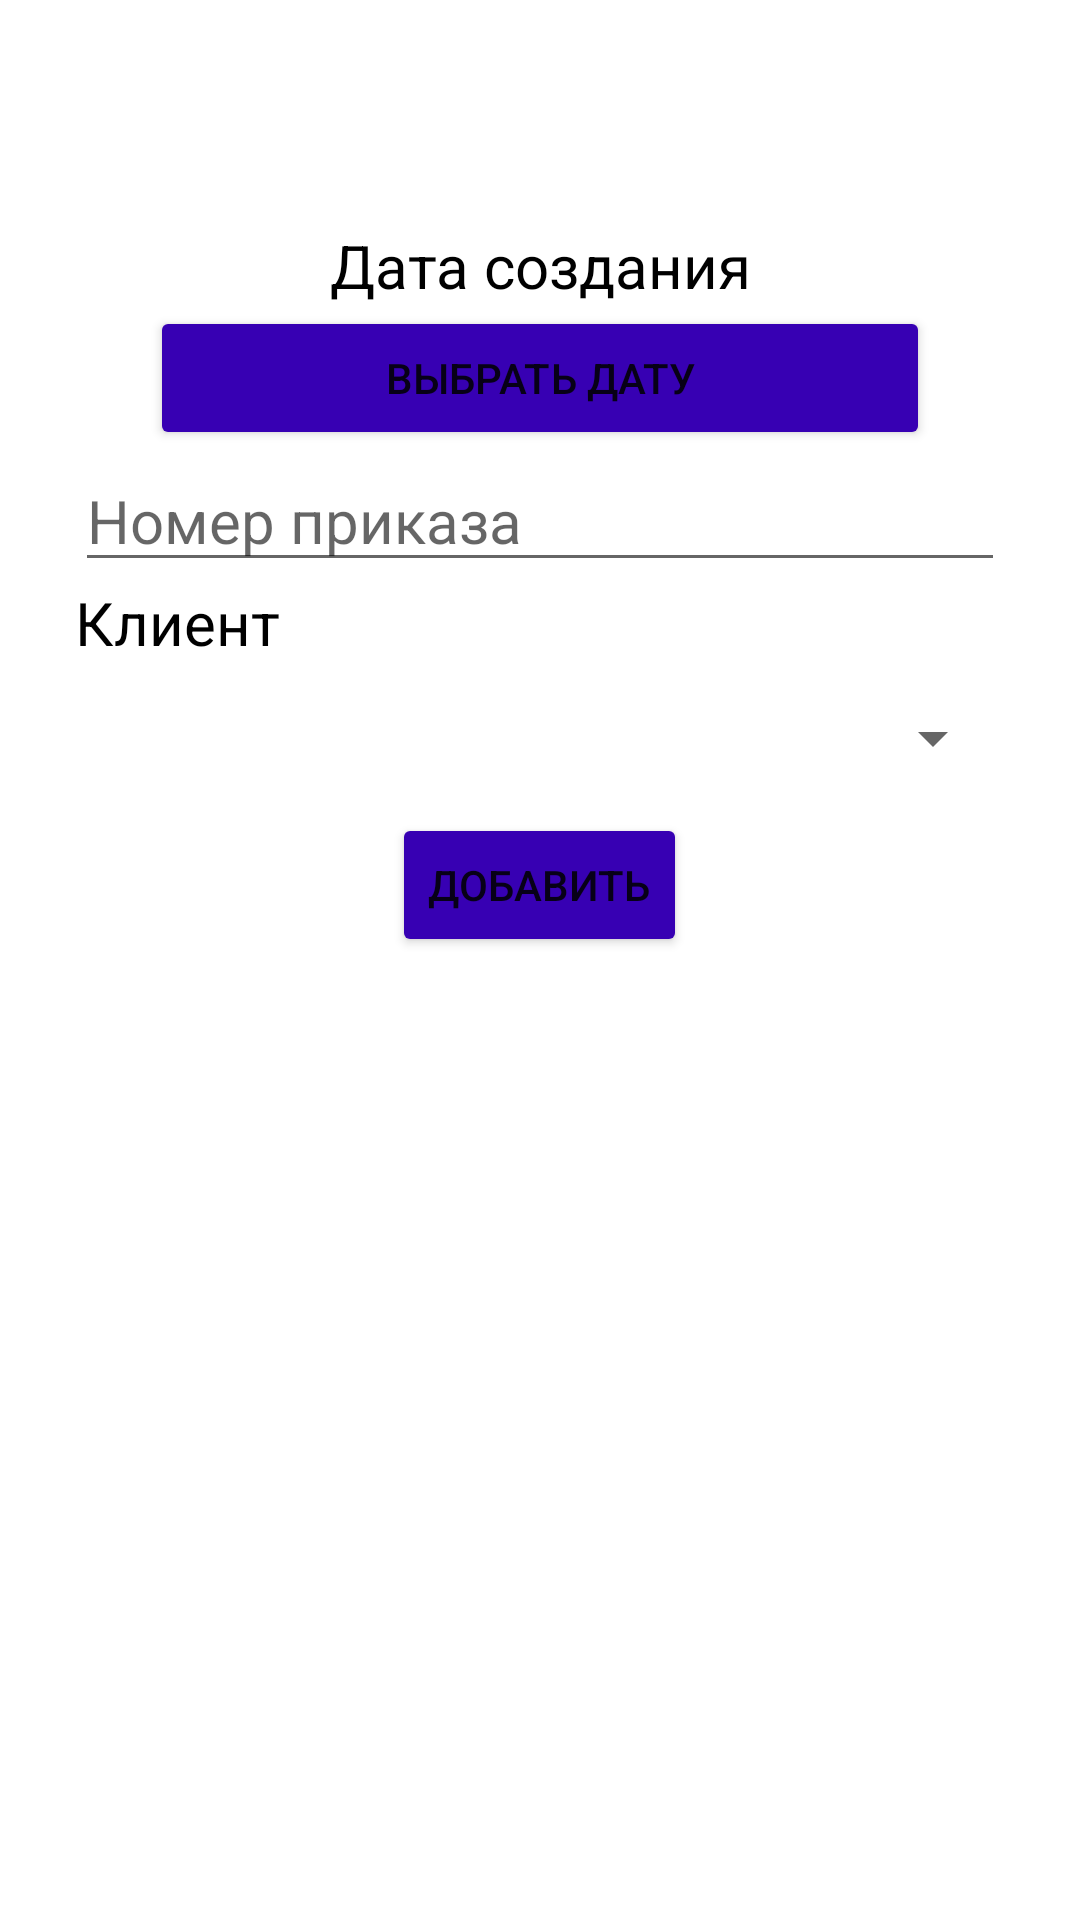

Here is an Android app screen rendered from its layout file. Give the layout XML and the strings, colors and styles it references.
<!-- AndroidManifest.xml: application theme Theme.Lenta_storage_app -->
<!-- res/layout/add_shipment_order_fragment.xml -->
<?xml version="1.0" encoding="utf-8"?>
<LinearLayout xmlns:android="http://schemas.android.com/apk/res/android"
    android:layout_width="match_parent"
    android:layout_height="match_parent"
    android:paddingStart="25dp"
    android:paddingTop="75dp"
    android:paddingEnd="25dp"
    android:orientation="vertical"
    android:background="@drawable/background">
    <ScrollView
        android:layout_width="match_parent"
        android:layout_height="match_parent">
        <LinearLayout
            android:layout_width="match_parent"
            android:layout_height="match_parent"
            android:orientation="vertical">
    <TextView
        android:layout_width="match_parent"
        android:layout_height="wrap_content"
        android:text="Дата создания"
        android:textSize="20sp"
        android:textColor="@color/black"
        android:textAlignment="center"/>
    <Button
        android:id="@+id/btnSetDate"
        android:layout_width="match_parent"
        android:layout_height="wrap_content"
        android:layout_marginLeft="25dp"
        android:layout_marginRight="25dp"
        android:backgroundTint="@color/purple_700"
        android:text="Выбрать дату" />
    <EditText
        android:id="@+id/editOrderNumber"
        android:layout_width="match_parent"
        android:layout_height="wrap_content"
        android:hint="Номер приказа"
        android:inputType="number"
        android:textSize="20sp" />
    <TextView
        android:layout_width="match_parent"
        android:layout_height="wrap_content"
        android:text="Клиент"
        android:textSize="20sp"
        android:textColor="@color/black"/>
    <Spinner
        android:id="@+id/spinnerClientId"
        android:layout_width="match_parent"
        android:layout_height="50dp"
        android:textSize="20sp"/>
    <Button
        android:id="@+id/btnAdd"
        android:layout_width="wrap_content"
        android:layout_height="wrap_content"
        android:layout_gravity="center"
        android:backgroundTint="@color/purple_700"
        android:text="Добавить" />
        </LinearLayout>
    </ScrollView>
</LinearLayout>
<!-- resources referenced by this layout -->
<resources>
  <color name="black">#FF000000</color>
  <color name="purple_700">#FF3700B3</color>
  <style name="Theme.Lenta_storage_app" parent="Theme.MaterialComponents.DayNight.DarkActionBar">
          
          <item name="colorPrimary">@color/purple_500</item>
          <item name="colorPrimaryVariant">@color/darkYellow</item>
          <item name="colorOnPrimary">@color/white</item>
          
          <item name="colorSecondary">@color/teal_200</item>
          <item name="colorSecondaryVariant">@color/teal_700</item>
          <item name="colorOnSecondary">@color/black</item>
          
          <item name="android:statusBarColor">?attr/colorPrimaryVariant</item>
          
      </style>
  <color name="purple_500">#FF6200EE</color>
  <color name="white">#FFFFFFFF</color>
  <color name="teal_200">#FF03DAC5</color>
  <color name="teal_700">#FF018786</color>
</resources>
